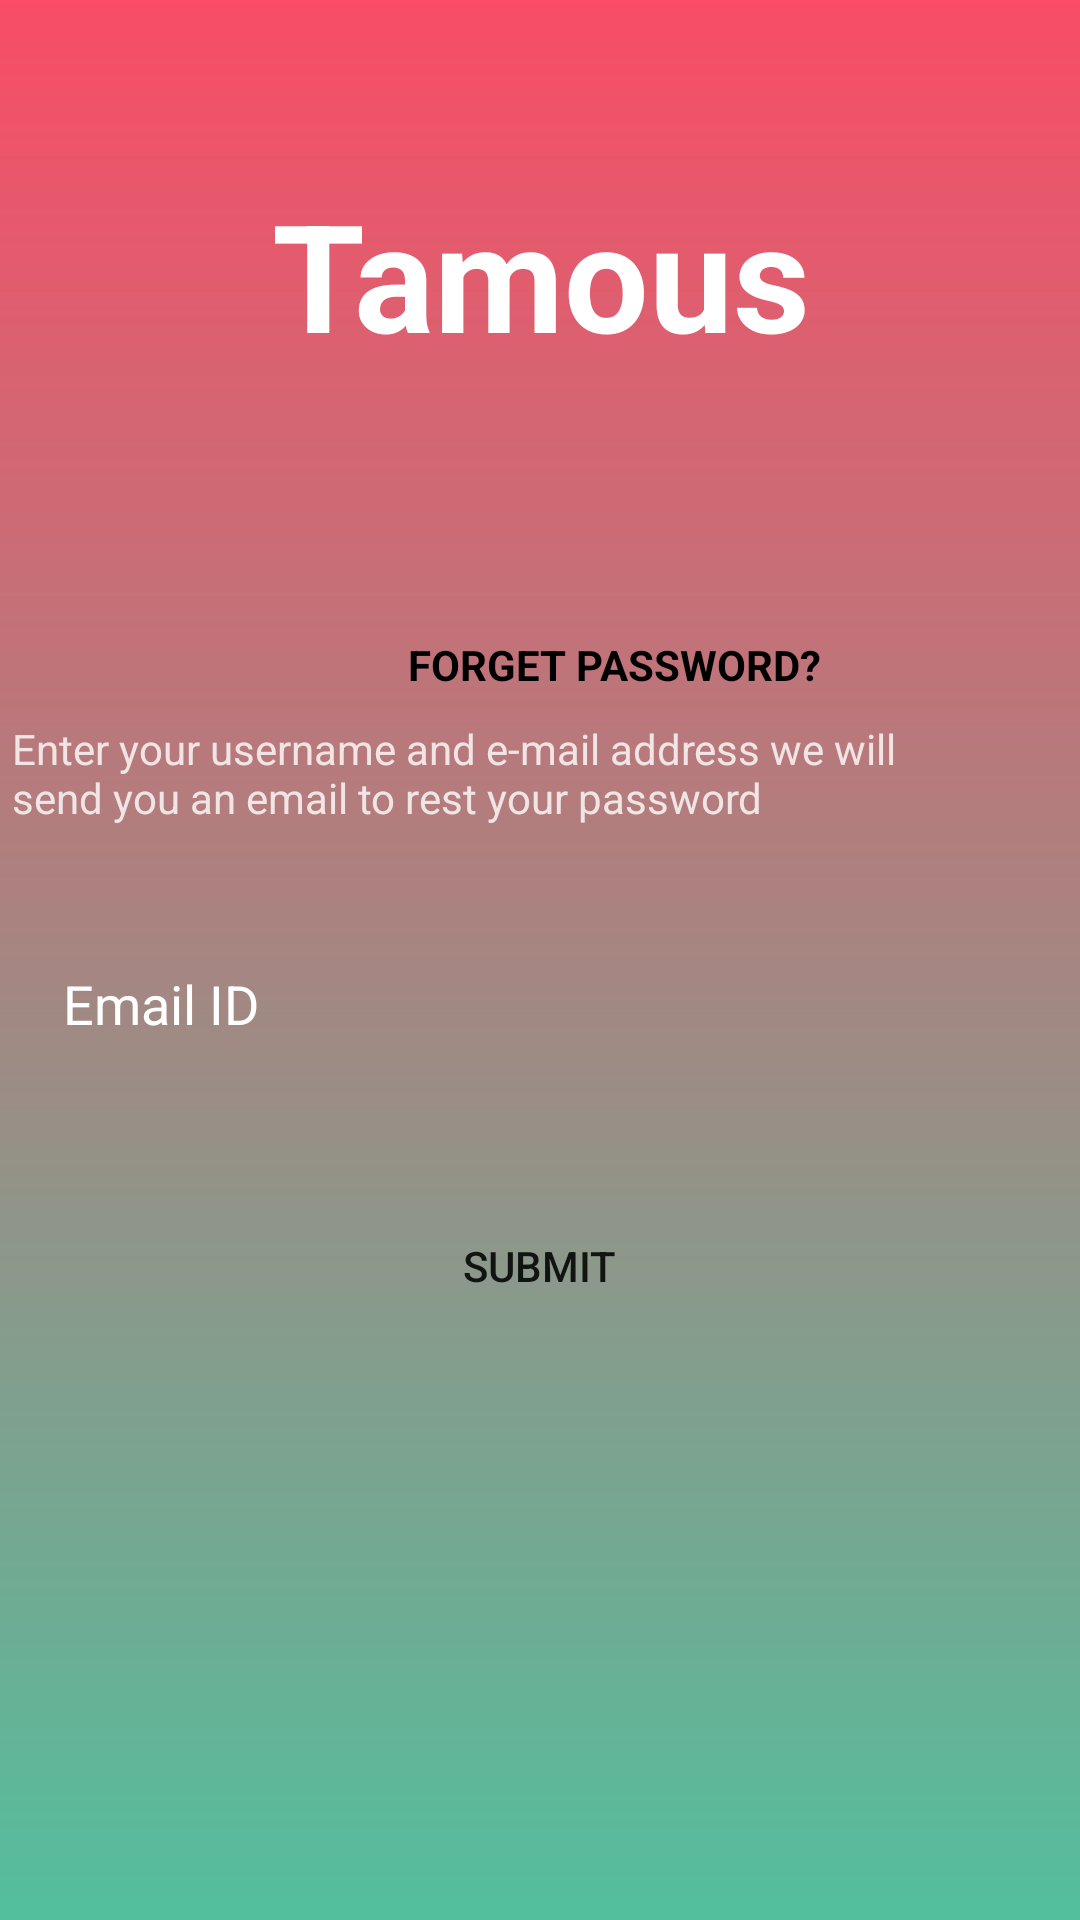

The Android layout XML behind this screen, and the referenced resources:
<!-- AndroidManifest.xml: application theme Theme.Firbase -->
<!-- res/layout/activity_forgetpassword.xml -->
<?xml version="1.0" encoding="utf-8"?>
<androidx.constraintlayout.widget.ConstraintLayout xmlns:android="http://schemas.android.com/apk/res/android"
    xmlns:app="http://schemas.android.com/apk/res-auto"
    xmlns:tools="http://schemas.android.com/tools"
    android:layout_width="match_parent"
    android:layout_height="match_parent"
    android:background="@drawable/bg_login"
    tools:context=".signin">


    <TextView
        android:id="@+id/textView3"
        android:layout_width="match_parent"
        android:layout_height="wrap_content"
        android:layout_margin="5dp"
        android:gravity="center"
        android:inputType="text"
        android:text="Tamous"
        android:textColor="#FFFFFF"
        android:textSize="50sp"
        android:textStyle="bold"
        app:layout_constraintBottom_toBottomOf="parent"
        app:layout_constraintEnd_toEndOf="parent"
        app:layout_constraintHorizontal_bias="0.555"
        app:layout_constraintStart_toStartOf="parent"
        app:layout_constraintTop_toTopOf="parent"
        app:layout_constraintVertical_bias="0.094" />

    <TextView
        android:id="@+id/textView2"
        android:layout_width="wrap_content"
        android:layout_height="wrap_content"
        android:layout_marginStart="136dp"
        android:layout_marginTop="212dp"
        android:text="FORGET PASSWORD?"
        android:textColor="@color/black"
        android:textStyle="bold"
        app:layout_constraintStart_toStartOf="parent"
        app:layout_constraintTop_toTopOf="parent" />

    <TextView
        android:layout_width="300dp"
        android:layout_height="wrap_content"
        android:layout_marginTop="240dp"
        android:layout_marginEnd="56dp"
        android:text="Enter your username and e-mail address we will send you an email to rest your password"
        android:textColor="@color/login_from_details"
        app:layout_constraintEnd_toEndOf="parent"
        app:layout_constraintTop_toTopOf="parent" />

    <EditText
        android:id="@+id/txtemailid"
        android:layout_width="350dp"
        android:layout_height="wrap_content"
        android:layout_margin="5dp"
        android:layout_marginStart="5dp"
        android:background="@drawable/ed_bg"
        android:hint="Email ID"
        android:inputType="textEmailAddress"
        android:padding="16dp"
        android:textColor="@color/white"
        android:textColorHint="@color/white"
        app:layout_constraintBottom_toBottomOf="parent"
        app:layout_constraintEnd_toEndOf="parent"
        app:layout_constraintHorizontal_bias="0.446"
        app:layout_constraintStart_toStartOf="parent"
        app:layout_constraintTop_toTopOf="parent"
        app:layout_constraintVertical_bias="0.525" />

    <Button
        android:id="@+id/btnsubmit"
        android:layout_width="250dp"
        android:layout_height="wrap_content"
        android:layout_margin="5dp"
        android:background="@drawable/btn_bg"
        android:text="submit"
        app:layout_constraintBottom_toBottomOf="parent"
        app:layout_constraintEnd_toEndOf="parent"
        app:layout_constraintHorizontal_bias="0.496"
        app:layout_constraintStart_toStartOf="parent"
        app:layout_constraintTop_toTopOf="parent"
        app:layout_constraintVertical_bias="0.675" />


</androidx.constraintlayout.widget.ConstraintLayout>
<!-- resources referenced by this layout -->
<resources>
  <color name="black">#FF000000</color>
  <color name="login_from_details">#ccffffff</color>
  <color name="white">#FFFFFFFF</color>
  <!-- drawable bg_login (drawable) -->
  <?xml version="1.0" encoding="utf-8"?>
  <shape xmlns:android="http://schemas.android.com/apk/res/android">
  <gradient
      android:startColor="@color/red"
      android:endColor="@color/green"
      android:angle="-135"/>
  </shape>
  <style name="Theme.Firbase" parent="Theme.MaterialComponents.DayNight.NoActionBar">
          
          <item name="colorPrimary">@color/red</item>
          <item name="colorPrimaryVariant">#9E9497</item>
          <item name="colorOnPrimary">@color/white</item>
          
          <item name="colorSecondary">@color/teal_200</item>
          <item name="colorSecondaryVariant">@color/teal_700</item>
          <item name="colorOnSecondary">@color/black</item>
          
          <item name="android:statusBarColor" tools:targetApi="l">#53BF9D</item>
          
      </style>
  <color name="red">#F94C66</color>
  <color name="green">#53BF9D</color>
  <color name="teal_200">#FF03DAC5</color>
  <color name="teal_700">#FF018786</color>
</resources>
